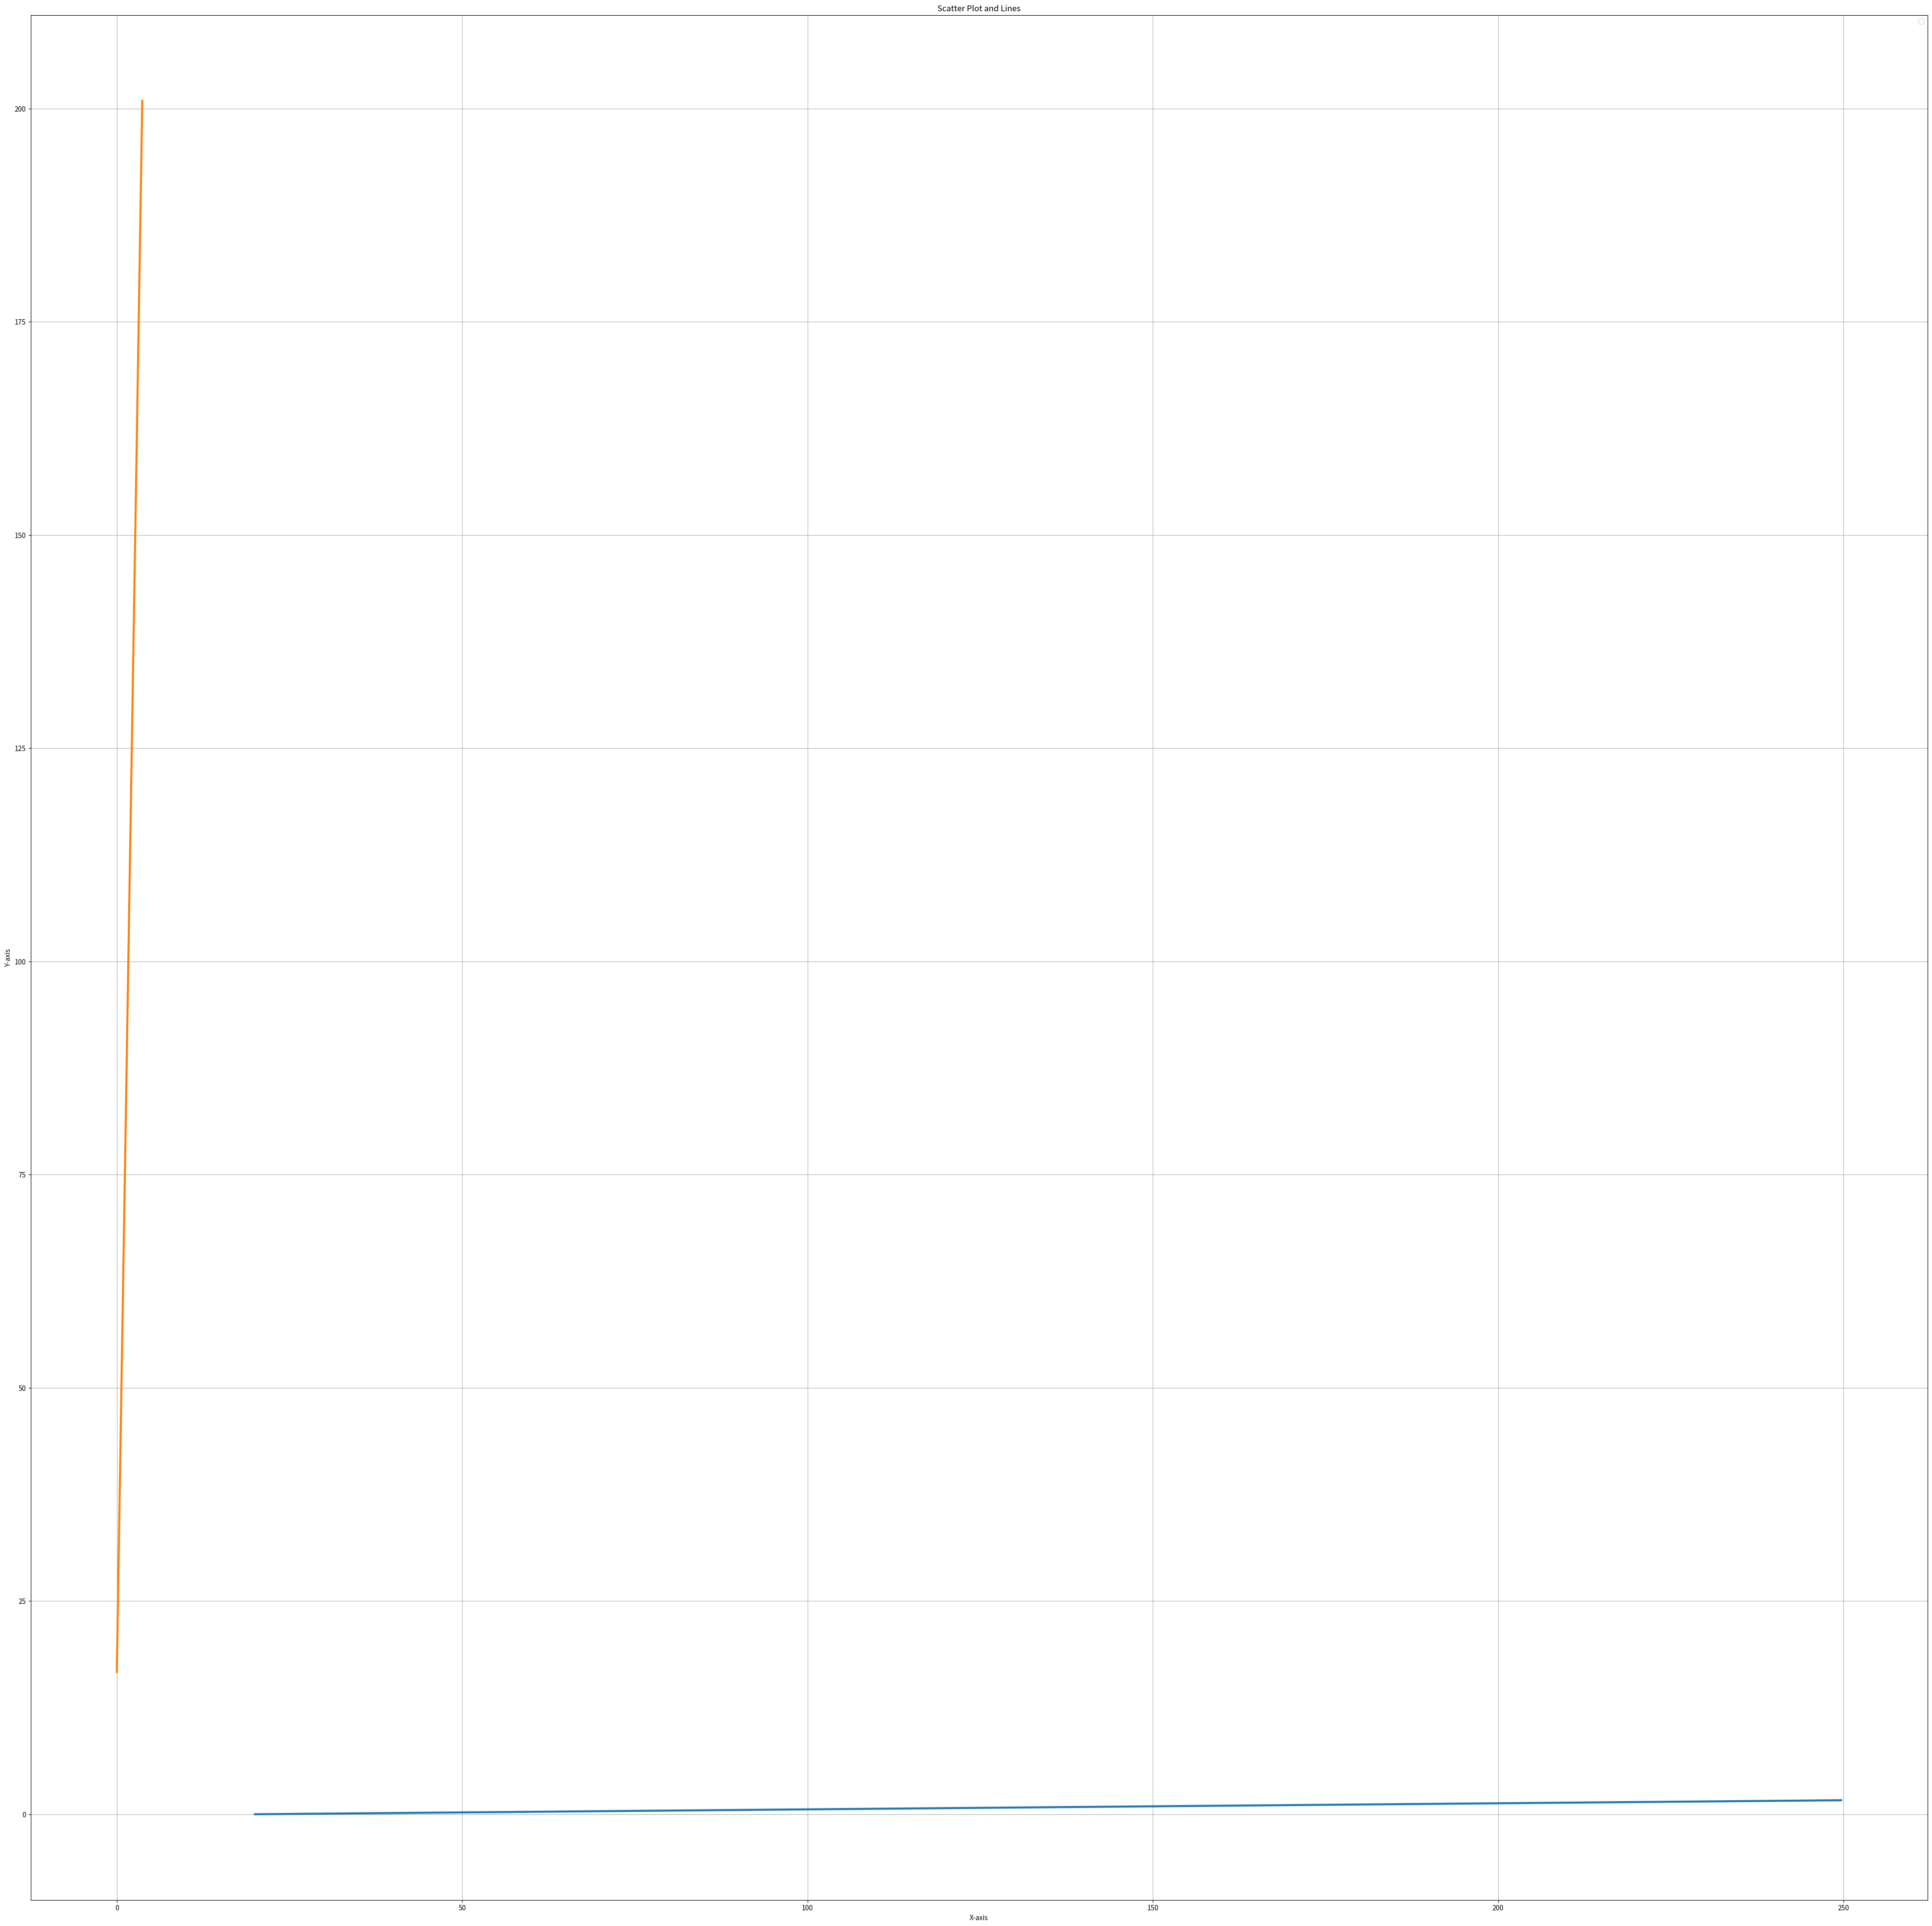

This chart was generated by the following Python code:
import matplotlib.pyplot as plt
import numpy as np

# 计算一个一般式直线与线段的交点
def cross_point(x0, y0, x1, y1, a, b):
    u = x0 * a + y0 * b + 1
    v = x1 * a + y1 * b + 1
    if u * v < 0:
        x = (abs(v) * x0 + abs(u) * x1) / (abs(u) + abs(v))
        y = (abs(v) * y0 + abs(u) * y1) / (abs(u) + abs(v))
        return (x, y)
    else:
        return ()

# 计算一个一般式直线ax+by+1=0与一个靠xy正半轴的, 边长为(n, m)的长方形的交点
# |n _m
def cross(n, m, a, b):
    result = []
    vertex = [(0,0),(0,n),(n,m),(m,0),(0,0)]
    for i in range(4):
        point = cross_point(vertex[i][0], vertex[i][1], vertex[i+1][0], vertex[i+1][1], a, b)
        if point != ():
            result.append(point)
    if len(result) == 1: result = []
    return result

def line_in_grads(n, m, lines):
    # 假设你有点的坐标列表，例如 [(x1, y1), (x2, y2), ...]
    points = [(x, y) for y in range(n+1) for x in range(m+1)]

    # 创建一个图形窗口
    plt.figure(figsize=(50,50))

    # 将点的坐标分别提取出来
    x_points, y_points = zip(*points)

    # 调整节点的大小
    point_size = 3  # 设置节点的大小
    #plt.scatter(x_points, y_points, s=point_size, color='blue', marker='o', label='Points')

    # 计算线的端点坐标
    for line in lines:
        vector = cross(n, m, line[0], line[1])
        if vector != []:
            line_width = 3
            plt.plot([vector[0][0],vector[1][0]], [vector[0][1],vector[1][1]], linewidth=line_width)

    # 添加图例、标签和标题
    plt.legend()
    plt.xlabel('X-axis')
    plt.ylabel('Y-axis')
    plt.title('Scatter Plot and Lines')

    # 显示图形
    plt.grid(True)
    plt.show()

if __name__ == "__main__":
    line_in_grads(200, 250, [[-0.05,7], [3,-0.06]])

import matplotlib.pyplot as plt
import matplotlib.animation as animation

# 创建一个函数，用于生成您的plt图
def create_plot(i):
    plt.clf()  # 清除当前图形
    # 在这里生成您的plt图，可以使用不同的数据或参数
    # 例如：
    plt.plot([1, 2, 3, 4], [i, i*2, i*3, i*4])
    plt.title(f'Frame {i}')

# 设置动画参数
fig = plt.figure()
ani = animation.FuncAnimation(fig, create_plot, frames=10, interval=1000)

# 保存动画为文件或显示在窗口中
# 若要保存为文件，可以使用下面的代码：
# ani.save('my_animation.gif', writer='pillow')

# 若要在窗口中显示动画，可以使用下面的代码：
plt.show()
